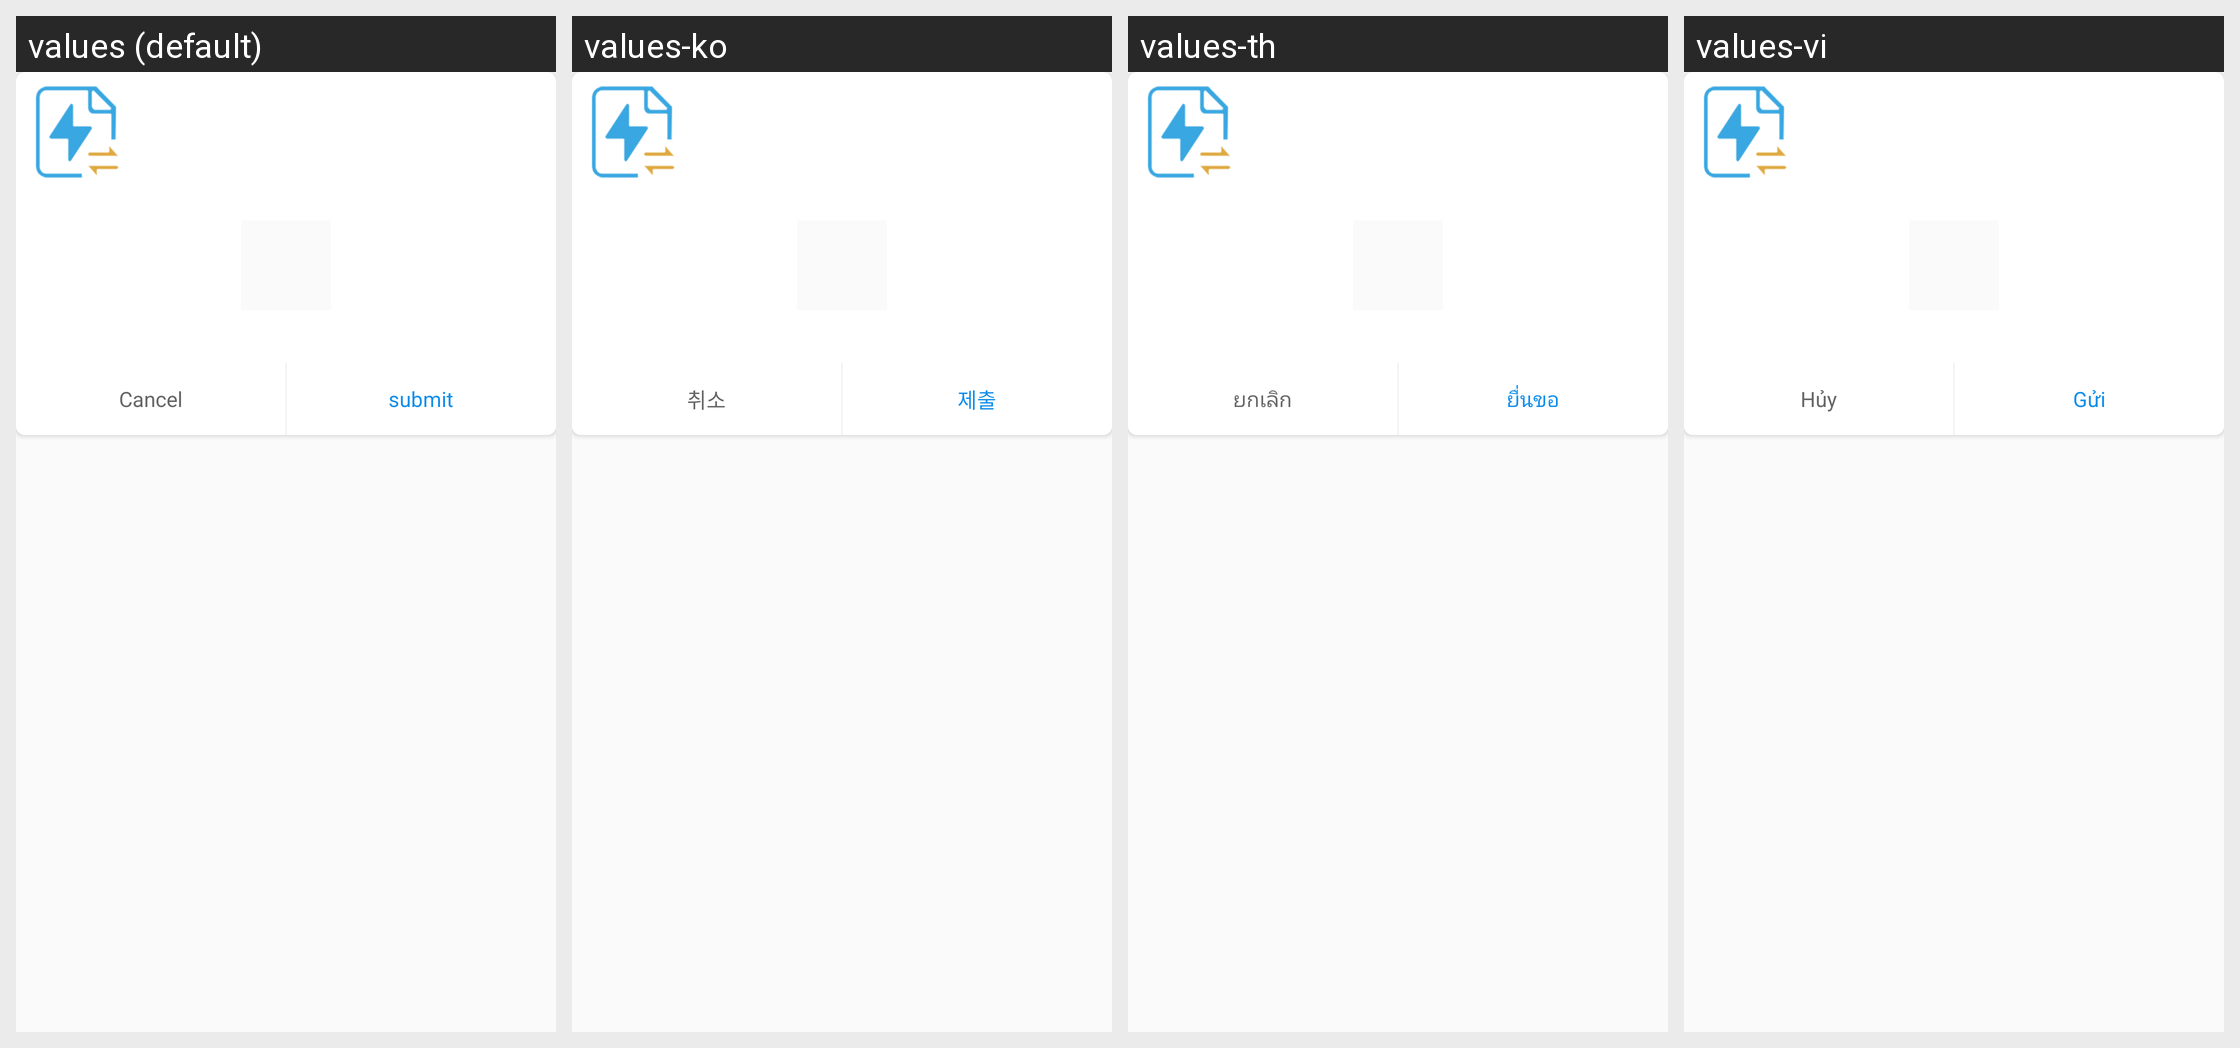

Locale-by-locale string values for the Android screen shown in this grid:
Android screen res/layout/layout_share_code_torrent.xml rendered under 4 locales, left to right: values (default), values-ko, values-th, values-vi. Device: Nexus 5 (rendered at 1080×1920; each locale shown at half size, 540×960, under a caption strip naming it); theme AppTheme.
Other locales in the repository, not shown: values-ar, values-de, values-es, values-fr, values-it, values-ja, values-ru, values-zh, values-zh-rTW.
Strings drawn on this screen, with the default value and each locale's value (text and hints the layout hard-codes, and strings that could not be matched under every locale, appear in the picture but are not listed):

cancel
  values: Cancel
  values-ko: 취소
  values-th: ยกเลิก
  values-vi: Hủy

commit
  values: submit
  values-ko: 제출
  values-th: ยื่นขอ
  values-vi: Gửi
